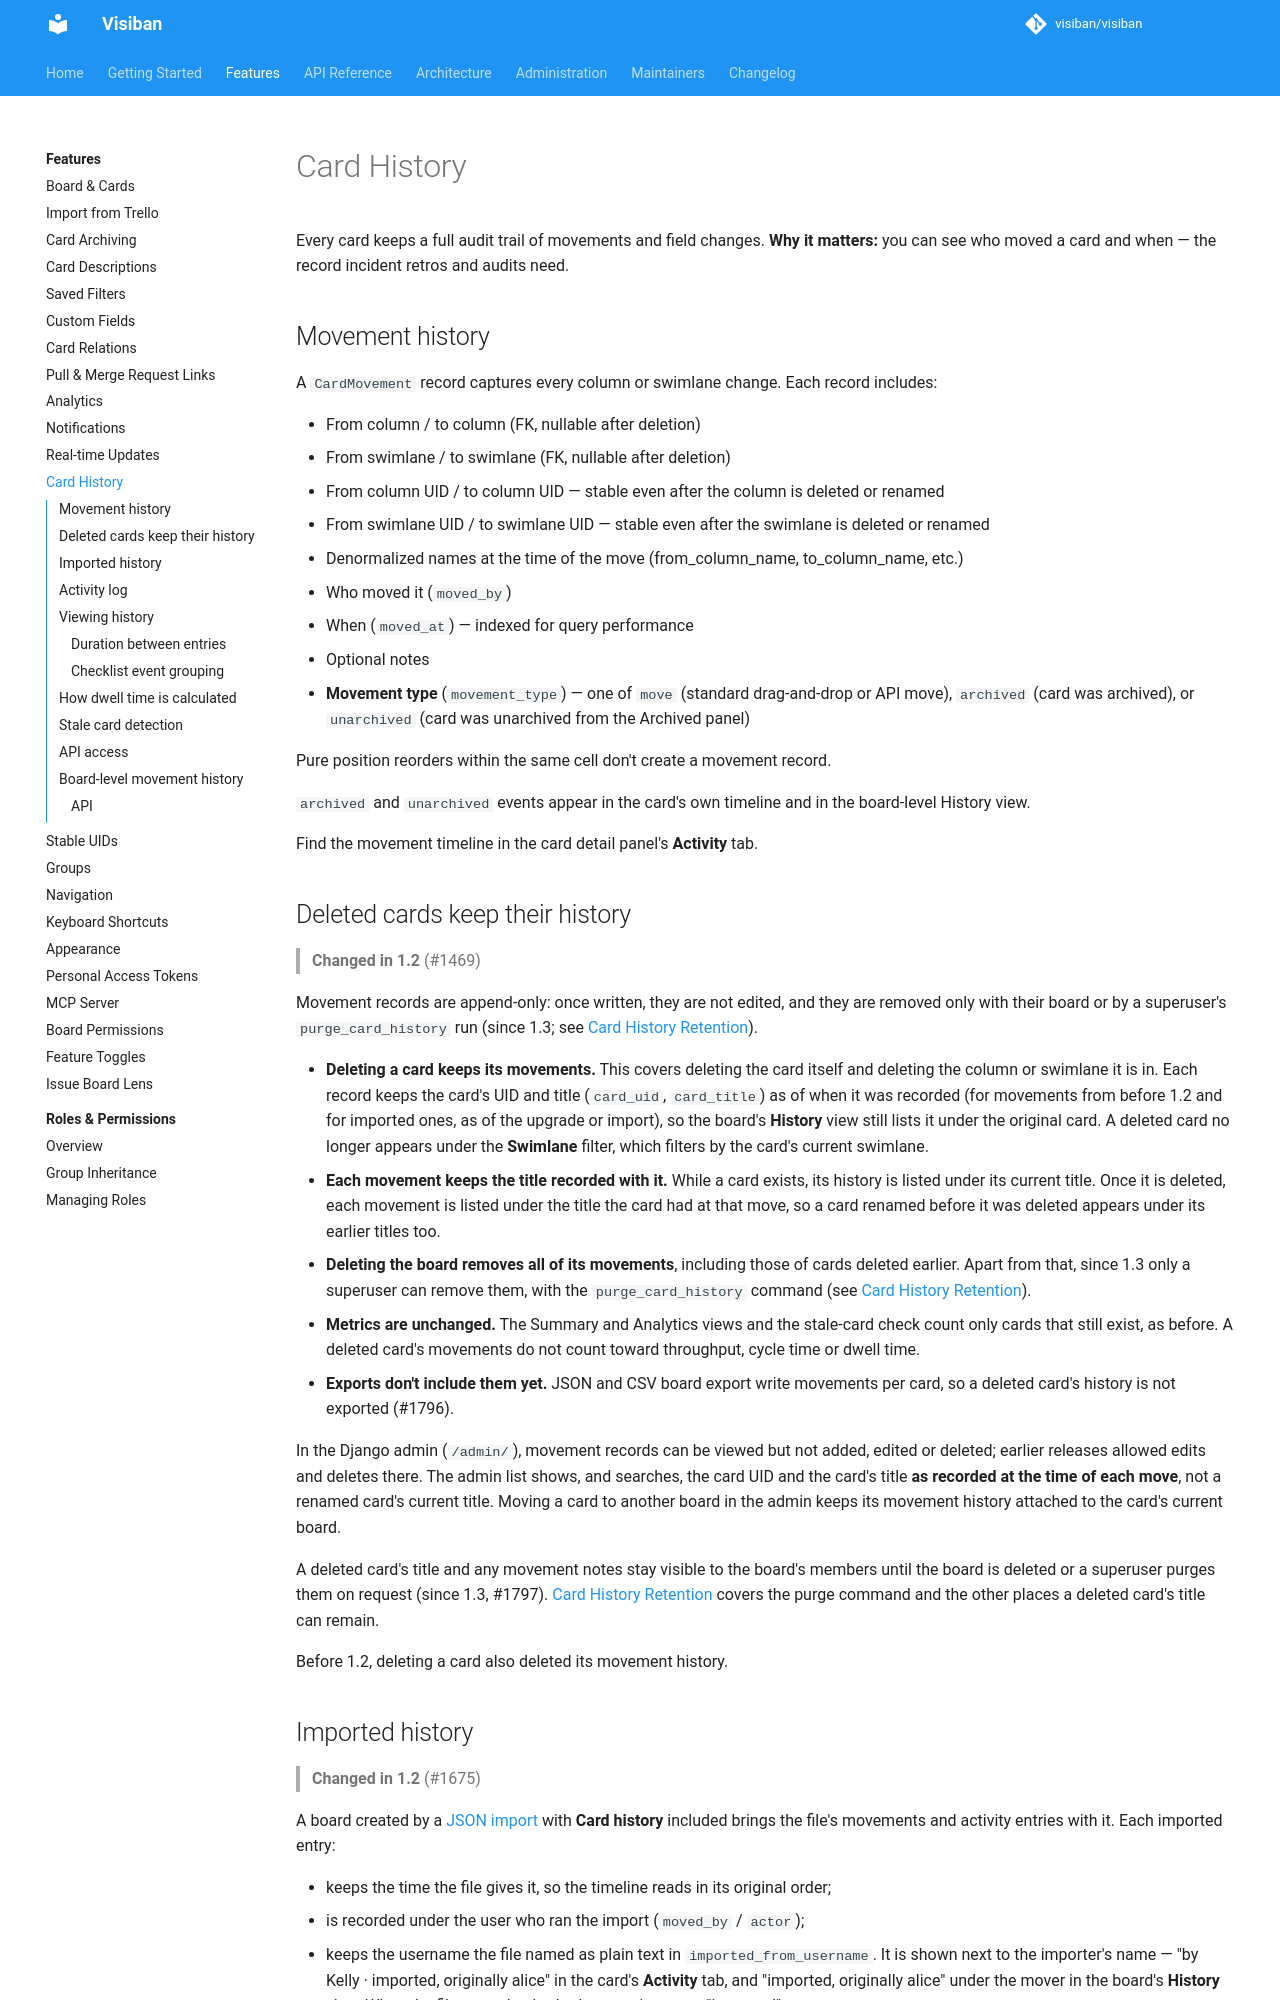

repository: mbartosek/visiban · page: v1.2.0-beta.2/features/card-history/index.html · generator: mkdocs

# Card History

Every card keeps a full audit trail of movements and field changes. **Why it matters:** you can see who moved a card and when — the record incident retros and audits need.

## Movement history

A `CardMovement` record captures every column or swimlane change. Each record includes:

- From column / to column (FK, nullable after deletion)
- From swimlane / to swimlane (FK, nullable after deletion)
- From column UID / to column UID — stable even after the column is deleted or renamed
- From swimlane UID / to swimlane UID — stable even after the swimlane is deleted or renamed
- Denormalized names at the time of the move (from_column_name, to_column_name, etc.)
- Who moved it (`moved_by`)
- When (`moved_at`) — indexed for query performance
- Optional notes
- **Movement type** (`movement_type`) — one of `move` (standard drag-and-drop or API move), `archived` (card was archived), or `unarchived` (card was unarchived from the Archived panel)

Pure position reorders within the same cell don't create a movement record.

`archived` and `unarchived` events appear in the card's own timeline and in the board-level History view.

Find the movement timeline in the card detail panel's **Activity** tab.

## Deleted cards keep their history

> **Changed in 1.2** (#1469)

Movement records are append-only: once written, they are not edited, and they are removed only with their board or by a superuser's `purge_card_history` run (since 1.2; see [Card History Retention](../administration/card-history-retention.md)).

- **Deleting a card keeps its movements.** This covers deleting the card itself and deleting the column or swimlane it is in. Each record keeps the card's UID and title (`card_uid`, `card_title`) as of when it was recorded (for movements from before 1.2 and for imported ones, as of the upgrade or import), so the board's **History** view still lists it under the original card. A deleted card no longer appears under the **Swimlane** filter, which filters by the card's current swimlane.
- **Each movement keeps the title recorded with it.** While a card exists, its history is listed under its current title. Once it is deleted, each movement is listed under the title the card had at that move, so a card renamed before it was deleted appears under its earlier titles too.
- **Deleting the board removes all of its movements**, including those of cards deleted earlier. Apart from that, since 1.2 only a superuser can remove them, with the `purge_card_history` command (see [Card History Retention](../administration/card-history-retention.md)).
- **Metrics are unchanged.** The Summary and Analytics views and the stale-card check count only cards that still exist, as before. A deleted card's movements do not count toward throughput, cycle time or dwell time.
- **Exports don't include them yet.** JSON and CSV board export write movements per card, so a deleted card's history is not exported (#1796).

In the Django admin (`/admin/`), movement records can be viewed but not added, edited or deleted; earlier releases allowed edits and deletes there. The admin list shows, and searches, the card UID and the card's title **as recorded at the time of each move**, not a renamed card's current title. Moving a card to another board in the admin keeps its movement history attached to the card's current board.

A deleted card's title and any movement notes stay visible to the board's members until the board is deleted or a superuser purges them on request (since 1.2, #1797). [Card History Retention](../administration/card-history-retention.md) covers the purge command and the other places a deleted card's title can remain.

Before 1.2, deleting a card also deleted its movement history.
